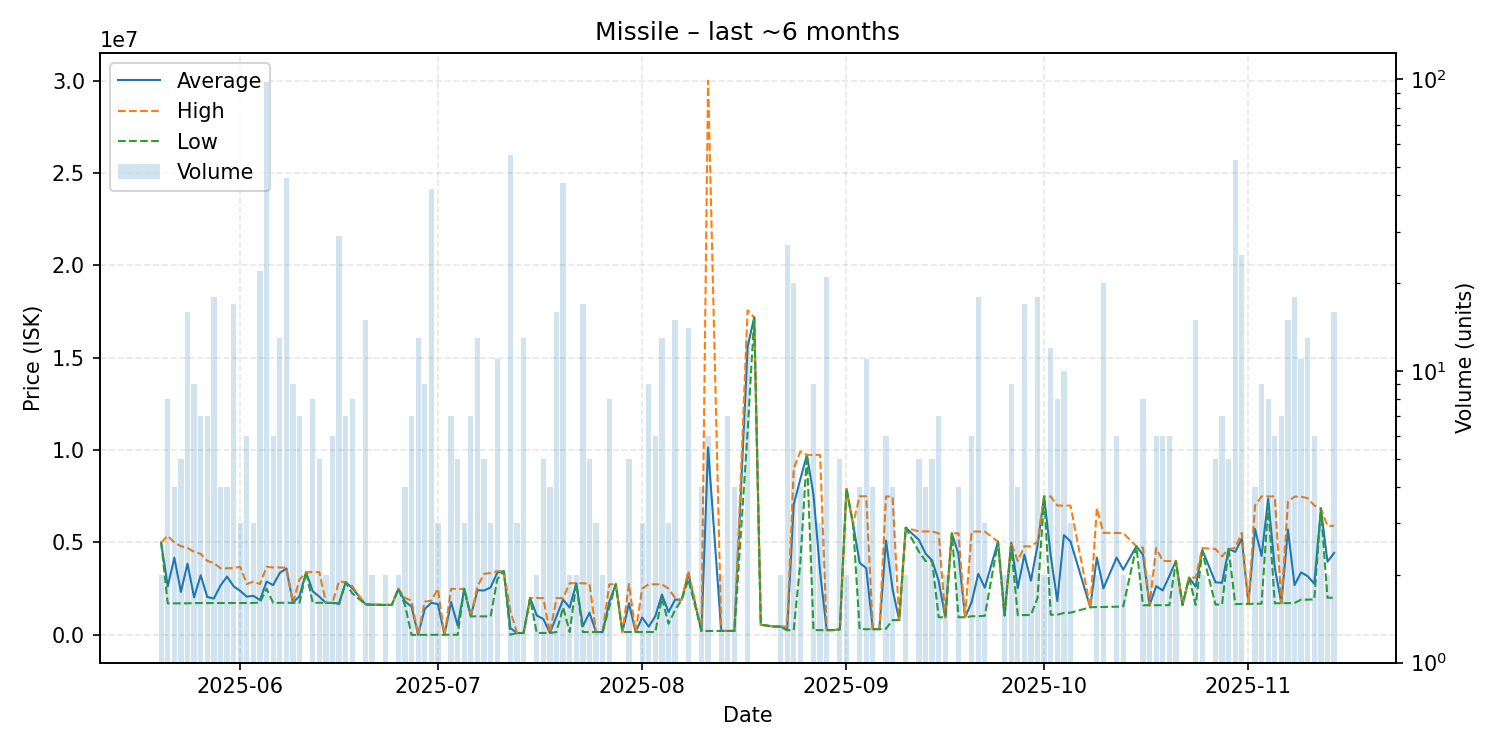

The table this chart was drawn from, first rows:
date, average, highest, lowest, order_count, volume
2025-05-20, 4997000, 5000000, 4994000, 2, 2
2025-05-21, 2620875, 5364000, 1706500, 6, 8
2025-05-22, 4175750, 4999000, 1705000, 4, 4
2025-05-23, 2324600, 4800000, 1706000, 5, 5
2025-05-24, 3857438, 4706000, 1707000, 11, 16
2025-05-25, 2029111, 4494000, 1721000, 8, 9
2025-05-26, 3227714, 4383000, 1722000, 6, 7
2025-05-27, 2049286, 4000000, 1724000, 6, 7
2025-05-28, 1966722, 3898500, 1725000, 5, 18
2025-05-29, 2662500, 3599000, 1726000, 4, 4
2025-05-30, 3155000, 3600000, 1725000, 4, 4
2025-05-31, 2629000, 3626000, 1725000, 11, 17
2025-06-01, 2375000, 3678000, 1723500, 3, 3
2025-06-02, 2067667, 2749500, 1726500, 6, 6
2025-06-03, 2114333, 2889000, 1727000, 3, 3
2025-06-04, 1882364, 2749000, 1754000, 7, 22
2025-06-05, 2886378, 3679000, 2500000, 30, 98
2025-06-06, 2690667, 3648000, 1733000, 6, 6
2025-06-07, 3351000, 3645000, 1735000, 6, 13
2025-06-08, 3592783, 3644000, 1736000, 11, 46
2025-06-09, 1737444, 1738000, 1737000, 3, 9
2025-06-10, 2097857, 3000000, 1737000, 5, 7
2025-06-11, 3398000, 3398000, 3398000, 1, 1
2025-06-12, 2361125, 3399000, 1739000, 4, 8
2025-06-13, 2069600, 3400000, 1737000, 4, 5
2025-06-14, 1731500, 1737000, 1726000, 2, 2
2025-06-15, 1726000, 1726000, 1726000, 6, 6
2025-06-16, 1701655, 2899000, 1658000, 5, 29
2025-06-17, 2849000, 2849000, 2849000, 3, 7
2025-06-18, 2534625, 2629500, 2250000, 6, 8
2025-06-20, 1656067, 1658000, 1653000, 6, 15
2025-06-21, 1636500, 1653000, 1620000, 2, 2
2025-06-23, 1620000, 1620000, 1620000, 2, 2
2025-06-24, 1620000, 1620000, 1620000, 1, 1
2025-06-25, 2492000, 2494000, 2490000, 2, 2
2025-06-26, 1810000, 2000000, 1620000, 4, 4
2025-06-27, 1532714, 1849500, 0.01, 7, 7
2025-06-28, 0.01, 0.01, 0.01, 5, 13
2025-06-29, 1398778, 1798000, 1001, 5, 9
2025-06-30, 1737286, 1848000, 1005, 11, 42
2025-07-01, 1662669, 2493500, 1007, 3, 3
2025-07-02, 1010, 1010, 1010, 1, 1
2025-07-03, 1777717, 2489000, 1010, 7, 7
2025-07-04, 501800, 2489000, 5000, 2, 5
2025-07-05, 2488333, 2489000, 2488000, 3, 3
2025-07-06, 1002143, 1003000, 1002000, 4, 7
2025-07-07, 2418923, 2629000, 1001000, 11, 13
2025-07-08, 2400400, 3300000, 1001000, 4, 5
2025-07-09, 2567000, 3350000, 1001000, 3, 3
2025-07-10, 3364909, 3446000, 3000000, 6, 11
2025-07-11, 3450000, 3450000, 3450000, 1, 1
2025-07-12, 370766, 1303000, 5005, 9, 55
2025-07-13, 100300, 100300, 100300, 3, 3
2025-07-14, 100992, 101000, 100900, 4, 13
2025-07-15, 1995000, 1995000, 1995000, 1, 1
2025-07-16, 1048650, 1995000, 102300, 2, 2
2025-07-17, 859280, 1994000, 103000, 4, 5
2025-07-18, 103125, 103200, 103100, 2, 4
2025-07-19, 1004431, 1989000, 150100, 8, 16
2025-07-20, 1904068, 1998000, 1490000, 11, 44
... 106 more rows
